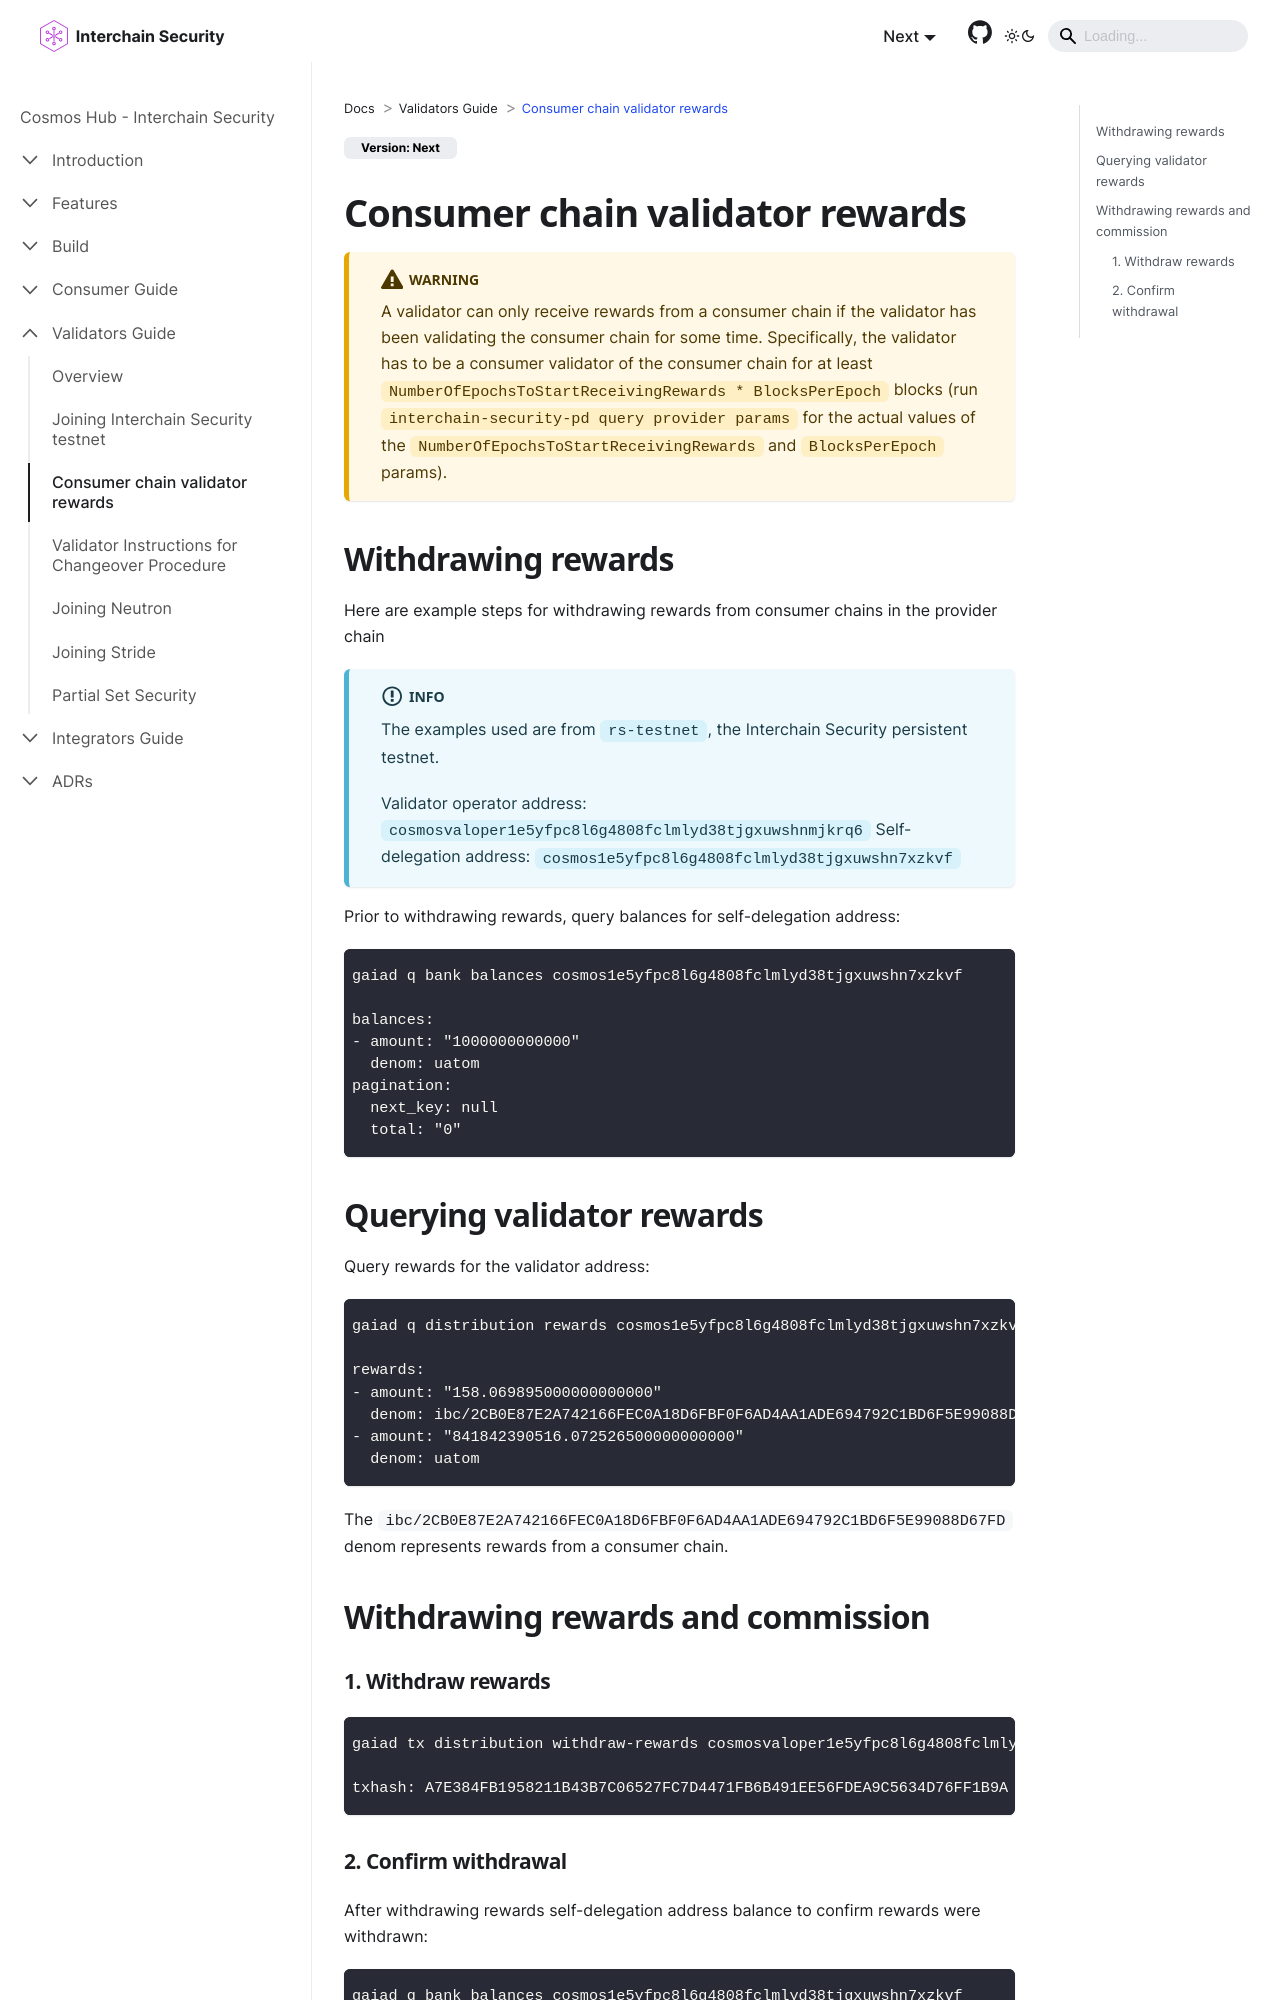

repository: cosmos/interchain-security · page: validators/withdraw_rewards.html · generator: docusaurus

---
sidebar_position: 3
---

# Consumer chain validator rewards

:::warning
A validator can only receive rewards from a consumer chain if the validator has been validating the consumer chain
for some time. Specifically, the validator has to be a consumer validator of the consumer chain for at least
`NumberOfEpochsToStartReceivingRewards * BlocksPerEpoch` blocks (run `interchain-security-pd query provider params` for
the actual values of the `NumberOfEpochsToStartReceivingRewards` and `BlocksPerEpoch` params).
:::


## Withdrawing rewards
Here are example steps for withdrawing rewards from consumer chains in the provider chain

:::info
The examples used are from `rs-testnet`, the Interchain Security persistent testnet.

Validator operator address: `cosmosvaloper1e5yfpc8l6g4808fclmlyd38tjgxuwshnmjkrq6`
Self-delegation address: `cosmos1e5yfpc8l6g4808fclmlyd38tjgxuwshn7xzkvf`
:::

Prior to withdrawing rewards, query balances for self-delegation address:

```bash
gaiad q bank balances cosmos1e5yfpc8l6g4808fclmlyd38tjgxuwshn7xzkvf

balances:
- amount: "1000000000000"
  denom: uatom
pagination:
  next_key: null
  total: "0"
```
